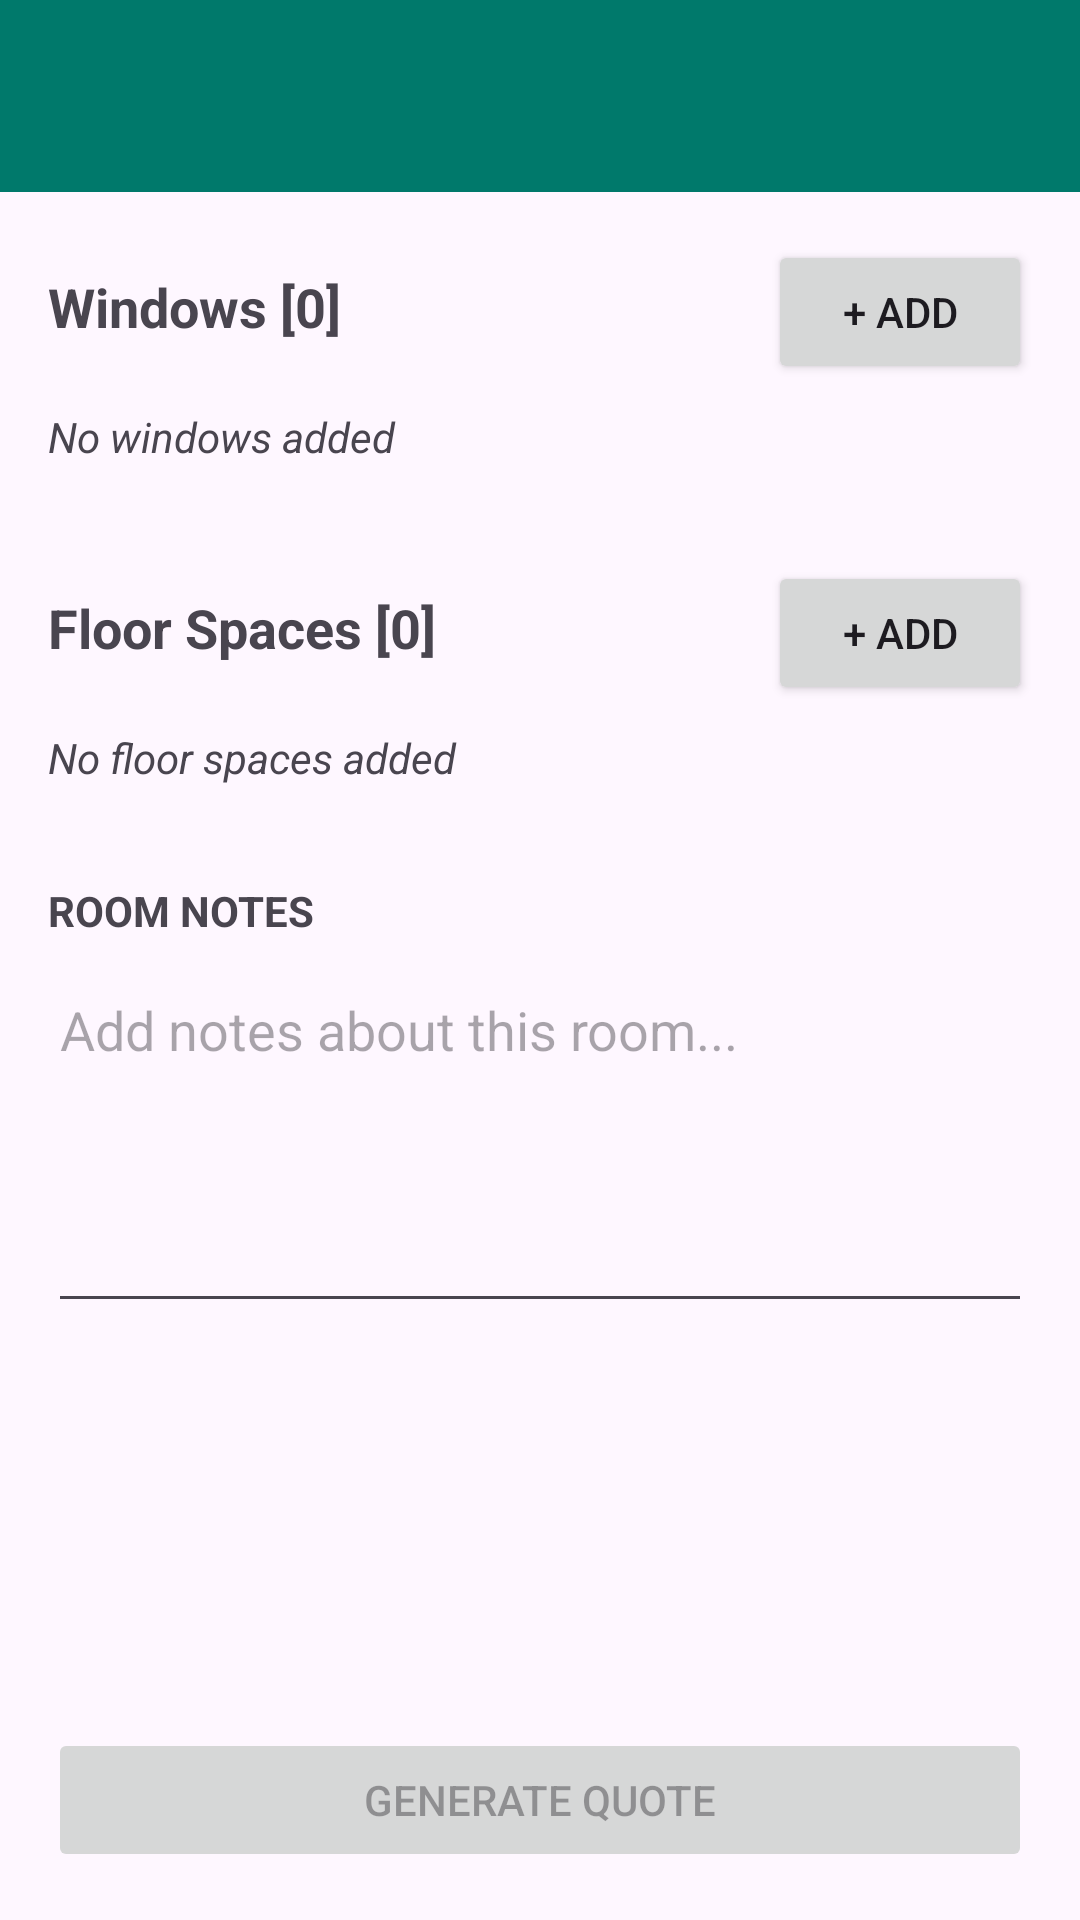

This screen was rendered from an Android layout file. Write that file and the resources it references.
<!-- AndroidManifest.xml: application theme Theme.InteriorQuoter -->
<!-- res/layout/activity_room_detail.xml -->
<?xml version="1.0" encoding="utf-8"?>
<LinearLayout
    xmlns:android="http://schemas.android.com/apk/res/android"
    android:layout_width="match_parent"
    android:layout_height="match_parent"
    android:orientation="vertical">

    <androidx.appcompat.widget.Toolbar
        android:id="@+id/toolbar"
        android:layout_width="match_parent"
        android:layout_height="?attr/actionBarSize"
        android:background="?attr/colorPrimary"
        android:titleTextColor="@android:color/white" />

    <ImageView
        android:id="@+id/imgRoomPhoto"
        android:layout_width="match_parent"
        android:layout_height="200dp"
        android:scaleType="centerCrop"
        android:visibility="gone"/>

    <ScrollView
        android:layout_width="match_parent"
        android:layout_height="0dp"
        android:layout_weight="1">

        <LinearLayout
            android:layout_width="match_parent"
            android:layout_height="wrap_content"
            android:orientation="vertical"
            android:padding="16dp">

            <LinearLayout
                android:layout_width="match_parent"
                android:layout_height="wrap_content"
                android:orientation="horizontal"
                android:layout_marginBottom="8dp">

                <TextView
                    android:id="@+id/lblWindows"
                    android:layout_width="0dp"
                    android:layout_height="wrap_content"
                    android:layout_weight="1"
                    android:text="Windows [0]"
                    android:textSize="18sp"
                    android:textStyle="bold"/>

                <Button
                    android:id="@+id/btnAddWindow"
                    android:layout_width="wrap_content"
                    android:layout_height="wrap_content"
                    android:text="+ Add"/>

            </LinearLayout>

            <TextView
                android:id="@+id/lblNoWindows"
                android:layout_width="match_parent"
                android:layout_height="wrap_content"
                android:text="No windows added"
                android:textStyle="italic"
                android:layout_marginBottom="16dp"/>

            <androidx.recyclerview.widget.RecyclerView
                android:id="@+id/windowList"
                android:layout_width="match_parent"
                android:layout_height="wrap_content"
                android:nestedScrollingEnabled="false"/>

            <LinearLayout
                android:layout_width="match_parent"
                android:layout_height="wrap_content"
                android:orientation="horizontal"
                android:layout_marginTop="16dp"
                android:layout_marginBottom="8dp">

                <TextView
                    android:id="@+id/lblFloors"
                    android:layout_width="0dp"
                    android:layout_height="wrap_content"
                    android:layout_weight="1"
                    android:text="Floor Spaces [0]"
                    android:textSize="18sp"
                    android:textStyle="bold"/>

                <Button
                    android:id="@+id/btnAddFloor"
                    android:layout_width="wrap_content"
                    android:layout_height="wrap_content"
                    android:text="+ Add"/>

            </LinearLayout>

            <TextView
                android:id="@+id/lblNoFloors"
                android:layout_width="match_parent"
                android:layout_height="wrap_content"
                android:text="No floor spaces added"
                android:textStyle="italic"
                android:layout_marginBottom="16dp"/>

            <androidx.recyclerview.widget.RecyclerView
                android:id="@+id/floorList"
                android:layout_width="match_parent"
                android:layout_height="wrap_content"
                android:nestedScrollingEnabled="false"/>

            <TextView
                android:layout_width="match_parent"
                android:layout_height="wrap_content"
                android:text="ROOM NOTES"
                android:textStyle="bold"
                android:layout_marginTop="16dp"
                android:layout_marginBottom="8dp"/>

            <EditText
                android:id="@+id/etNotes"
                android:layout_width="match_parent"
                android:layout_height="120dp"
                android:hint="Add notes about this room..."
                android:inputType="textMultiLine"
                android:gravity="top"/>

        </LinearLayout>

    </ScrollView>

    <Button
        android:id="@+id/btnGenerateQuote"
        android:layout_width="match_parent"
        android:layout_height="wrap_content"
        android:text="Generate Quote"
        android:enabled="false"
        android:layout_margin="16dp"/>

</LinearLayout>
<!-- resources referenced by this layout -->
<resources>
  <style name="Theme.InteriorQuoter" parent="Base.Theme.InteriorQuoter" />
  <style name="Base.Theme.InteriorQuoter" parent="Theme.Material3.DayNight.NoActionBar">
          <item name="colorPrimary">@color/teal_primary</item>
          <item name="colorPrimaryVariant">@color/teal_light</item>
          <item name="colorOnPrimary">@color/white</item>
          <item name="colorSecondary">@color/teal_light</item>
          <item name="colorOnSecondary">@color/white</item>
      </style>
  <color name="teal_primary">#00796B</color>
  <color name="teal_light">#4DB6AC</color>
  <color name="white">#FFFFFFFF</color>
</resources>
